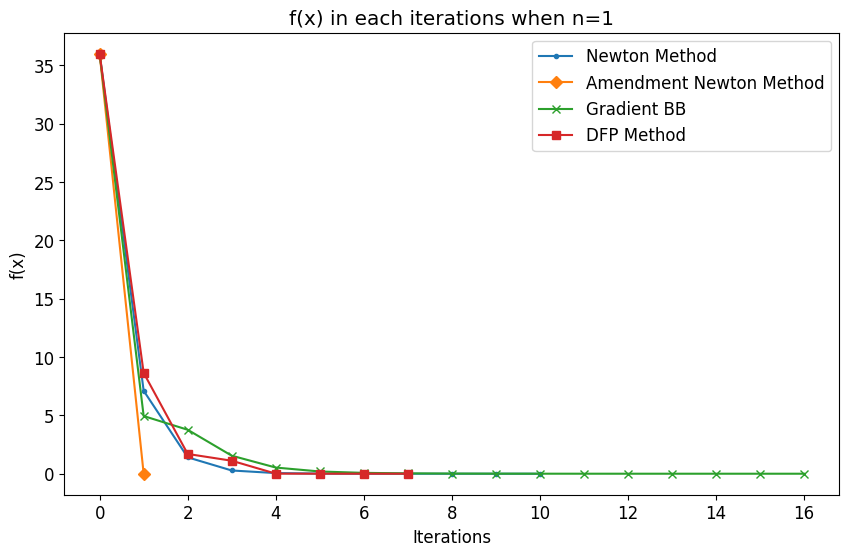

The script that saved this image: (Note: this script raises an exception after producing the figure.)
import numpy as np
import json
import time
import sympy as sym
from sympy import hessian, diff, symbols, solve, lambdify
import matplotlib.pyplot as plt


def time_decorator(func):
    # 装饰器，测量执行时间
    def wrapper(*args, **kwargs):
        start_time = time.time()
        result = func(*args, **kwargs)
        end_time = time.time()
        print(f"{func.__name__} took {end_time - start_time} seconds.")
        return result

    return wrapper


def initial_vector(n) -> np.ndarray:
    return np.tile([1, 2, 1], int(np.ceil((n + 2) / 3)))[:n + 2]


def objective_function(x) -> float:
    n = len(x) - 2
    sum_value = 0
    for i in range(1, n + 1):
        xi = x[i]
        xi1 = x[(i + 1) % n]  # 使用周期边界条件
        xi2 = x[(i + 2) % n]
        sum_value += ((-xi ** 2 + xi1 ** 2 + xi2 ** 2) ** 2 + (xi ** 2 - xi1 ** 2 + xi2 ** 2) ** 2 + (
                xi ** 2 + xi1 ** 2 - xi2 ** 2) ** 2)
    return sum_value


def gradient_sym():
    x1, x2, x3 = sym.symbols('x1 x2 x3')
    fi = (-x1 ** 2 + x2 ** 2 + x3 ** 2) ** 2 + (x1 ** 2 - x2 ** 2 + x3 ** 2) ** 2 + (x1 ** 2 + x2 ** 2 - x3 ** 2) ** 2
    # 可以采用sympy库计算梯度
    # return [diff(fi, x1), diff(fi, x2), diff(fi, x3)]
    # Out[6]: [4*x1*(x1**2 - x2**2 + x3**2) - 4*x1*(x1**2 + x2**2 - x3**2) - 4*x1*(-x1**2 + x2**2 + x3**2),
    #          -4*x2*(-x1**2 + x2**2 + x3**2) + 4*x2*(x1**2 - x2**2 + x3**2) - 4*x2*(x1**2 + x2**2 - x3**2),
    #          4*x3*(x1**2 + x2**2 - x3**2) - 4*x3*(x1**2 - x2**2 + x3**2) - 4*x3*(-x1**2 + x2**2 + x3**2)]
    gradient = sym.Matrix([fi]).jacobian([x1, x2, x3]).T
    return gradient
    #   gradient.subs([(x1,1),(x2,2),(x3,1)]) #在x=1,y=0,z=1处的梯度值


def gradient_calculating(x) -> np.ndarray:
    n = len(x)
    grad = np.zeros_like(x)
    for i in range(n - 2):
        xi = x[i]
        xi1 = x[(i + 1) % n]
        xi2 = x[(i + 2) % n]
        # 对于每个xi，计算其影响到的梯度分量
        grad[i] = grad[i] + 12 * xi ** 3 - 4 * xi1 ** 2 * xi - 4 * xi2 ** 2 * xi
        grad[(i + 1) % n] = grad[(i + 1) % n] - 4 * xi ** 2 * xi1 + 12 * xi1 ** 3 - 4 * xi2 ** 2 * xi1
        grad[(i + 2) % n] = grad[(i + 2) % n] - 4 * xi ** 2 * xi2 - 4 * xi1 ** 2 * xi2 + 12 * xi2 ** 3
    return grad.astype(np.float64)


# 用sympy计算符号化的Hessian矩阵
def hessian_sym():
    x1, x2, x3 = sym.symbols('x1 x2 x3')
    fi = (-x1 ** 2 + x2 ** 2 + x3 ** 2) ** 2 + (x1 ** 2 - x2 ** 2 + x3 ** 2) ** 2 + (x1 ** 2 + x2 ** 2 - x3 ** 2) ** 2
    return hessian(fi, (x1, x2, x3))
    # Out[11]:
    # Matrix([
    #     [36 * x1 ** 2 - 4 * x2 ** 2 - 4 * x3 ** 2, -8 * x1 * x2, -8 * x1 * x3],
    #     [-8 * x1 * x2, -4 * x1 ** 2 + 36 * x2 ** 2 - 4 * x3 ** 2, -8 * x2 * x3],
    #     [-8 * x1 * x3, -8 * x2 * x3, -4 * x1 ** 2 - 4 * x2 ** 2 + 36 * x3 ** 2]])
    # hessian_matrix = hessian(fi, (x1, x2, x3))
    # hessian_matrix.subs([(x1,1),(x2,2),(x3,1)])
    # Out[13]:
    # Matrix([
    # [ 16, -16,  -8],
    # [-16, 136, -16],
    # [ -8, -16,  16]])


def hessian_calculating(x) -> np.ndarray:
    n = len(x)
    H = np.zeros([n, n])
    for i in range(n - 2):
        xi = x[i]
        xi1 = x[(i + 1) % n]
        xi2 = x[(i + 2) % n]
        H[i, i] += 36 * xi ** 2 - 4 * xi1 ** 2 - 4 * xi2 ** 2
        H[i, i + 1] += -8 * xi * xi1
        H[i, i + 2] += -8 * xi * xi2
        H[i + 1, i] += -8 * xi * xi1
        H[i + 1, i + 1] += -4 * xi ** 2 + 36 * xi1 ** 2 - 4 * xi2 ** 2
        H[i + 1, i + 2] += -8 * xi1 * xi2
        H[i + 2, i] += -8 * xi * xi2
        H[i + 2, i + 1] += -8 * xi1 * xi2
        H[i + 2, i + 2] += -4 * xi ** 2 - 4 * xi1 ** 2 + 36 * xi2 ** 2
    return H


def is_real_number(x: sym.core.add.Add):
    # 判断x是否为实数或者是否可以近似为实数(x须为sympy的表达式类型，即solve的解)
    x_real, x_img = x.as_real_imag()
    if x_img < 1e-10:
        return x_real
    return complex(x_real, x_img)


@time_decorator
def newtons_method(x0, precision, max_iter) -> tuple:
    x = x0.copy()
    fx = [objective_function(x)]
    for iter in range(max_iter):
        grad_x = gradient_calculating(x)
        if np.linalg.norm(grad_x) <= precision:
            break
        H_x = hessian_calculating(x)
        H_x_inv = np.linalg.inv(H_x)  # 计算Hessian矩阵的逆
        S = -np.dot(H_x_inv, grad_x)  # 计算牛顿方向
        x_new = x + 1 * S
        x = x_new
        if objective_function(x) < max(fx):
            fx.append(objective_function(x))
    return x, fx, objective_function(x), iter


@time_decorator
def amendment_newtons_method(x0, precision, max_iter) -> tuple:
    x = x0.copy()
    fx = [objective_function(x)]
    alpha = symbols('alpha')  # 定义符号变量alpha为搜索步长
    for iter in range(max_iter):
        grad_x = gradient_calculating(x)
        if np.linalg.norm(grad_x) <= precision:
            break
        H_x = hessian_calculating(x)
        H_x_inv = np.linalg.inv(H_x)  # 计算Hessian矩阵的逆
        S = -np.dot(H_x_inv, grad_x)  # 计算牛顿方向
        alpha_val = solve(diff(objective_function(x + S * alpha), alpha), alpha)  # 求解最优步长
        # 解出来的alpha有可能是复数且多个解
        if isinstance(alpha_val, list):
            alpha_val_real = []
            # 遍历解的列表，判断是否为复数，保留实数和可以近似为实数的复数中的实部
            for alpha_val_i in alpha_val:
                # 判断是否为复数
                if alpha_val_i.is_complex:
                    alpha_val_i_real, alpha_val_i_img = alpha_val_i.as_real_imag()  # 分离实部和虚部
                    # 如果虚部过小，则近似为实数，保留其实部
                    if alpha_val_i_img < 1e-10:
                        alpha_val_real.append(alpha_val_i_real)
                else:
                    alpha_val_real.append(alpha_val_i)
            # 计算实数alpha列表中使得partial f(x+alpha*S)/partial alpha的值最接近0的alpha值
            f = lambdify(alpha, diff(objective_function(x + S * alpha), alpha), 'numpy')
            min_alpha = alpha_val_real[0]
            for alpha_val_real_i in alpha_val_real:
                min_alpha = alpha_val_real_i if abs(f(alpha_val_real_i)) < abs(f(min_alpha)) else min_alpha

            alpha_val = min_alpha
        x_new = x + alpha_val * S
        # print(f'{iter}, f(x):{objective_function(x)}, ||g(x)||:{np.linalg.norm(grad_x)}')
        x = x_new
        fx.append(objective_function(x))
    return x, fx, objective_function(x), iter


@time_decorator
def dfp_method(x0, precision, max_iter) -> tuple:
    x = x0.copy()
    fx = [objective_function(x)]
    alpha = symbols('alpha')  # 定义符号变量alpha为搜索步长
    for iter in range(max_iter):
        A = np.eye(len(x))  # 初始化A为单位矩阵
        for k in range(len(x)):
            grad_x = gradient_calculating(x)
            if np.linalg.norm(grad_x) <= precision:
                return x, fx, objective_function(x), iter
            S = -np.dot(A, grad_x)  # 计算牛顿方向
            alpha_val = solve(diff(objective_function(x + S * alpha), alpha), alpha)  # 求解最优步长
            # 解出来的alpha有可能是复数且多个解
            if isinstance(alpha_val, list):
                alpha_val_real = []
                # 遍历解的列表，判断是否为复数，保留实数和可以近似为实数的复数中的实部
                for alpha_val_i in alpha_val:
                    # 判断是否为复数
                    if alpha_val_i.is_complex:
                        alpha_val_i_real, alpha_val_i_img = alpha_val_i.as_real_imag()  # 分离实部和虚部
                        # 如果虚部过小，则近似为实数，保留其实部
                        if alpha_val_i_img < 1e-10:
                            alpha_val_real.append(alpha_val_i_real)
                    else:
                        alpha_val_real.append(alpha_val_i)
                # 计算实数alpha列表中使得partial f(x+alpha*S)/partial alpha的值最接近0的alpha值
                f = lambdify(alpha, diff(objective_function(x + S * alpha), alpha), 'numpy')
                min_alpha = alpha_val_real[0]
                for alpha_val_real_i in alpha_val_real:
                    min_alpha = alpha_val_real_i if abs(f(alpha_val_real_i)) < abs(f(min_alpha)) else min_alpha

                alpha_val = min_alpha
            # 计算\delta x, \delta grad, E
            x_new = x + alpha_val * S
            # print(f'{iter}, f(x):{objective_function(x)}, ||g(x)||:{np.linalg.norm(grad_x)}')
            grad_x_new = gradient_calculating(x_new)
            if np.linalg.norm(grad_x_new - grad_x) < precision:
                break
            grad_x_new = gradient_calculating(x_new)
            delta_grad = grad_x_new - grad_x
            delta_x = x_new - x
            E = np.dot(delta_x, delta_x.T) / np.dot(delta_x.T, delta_grad) - np.dot(np.dot(A, delta_grad),
                                                                                    np.dot(delta_grad.T, A)) / np.dot(
                np.dot(delta_grad.T, A), delta_grad)
            A = A + E
            x = x_new
            fx.append(objective_function(x))
    return x, fx, objective_function(x), iter


@time_decorator
def gradient_bb(x0, precision, max_iter) -> tuple:
    x = x0
    fx = [objective_function(x)]
    s = x  # 初始化s
    y = gradient_calculating(x)
    alpha = 0.01  # 初始化步长
    for i in range(max_iter):
        grad = gradient_calculating(x)
        x_new = x - alpha * grad
        s = x_new - x
        y = gradient_calculating(x_new) - grad
        if np.linalg.norm(grad) < precision:
            break
        # 更新BB步长
        alpha = np.abs(s.dot(s) / s.dot(y))
        x = x_new
        fx.append(objective_function(x))
    return x, fx, objective_function(x), i


def figure_draw(fx_newton, fx_amendment_newton, fx_bb, fx_dfp, n):
    plt.figure(figsize=(10, 6), dpi=300)
    plt.rcParams['font.size'] = 12
    plt.rcParams['font.family'] = 'Times New Roman'
    plt.plot(fx_newton, label='Newton Method', marker='.')
    plt.plot(fx_amendment_newton, label='Amendment Newton Method', marker='D')
    plt.plot(fx_bb, label='Gradient BB', marker='x')
    plt.plot(fx_dfp, label='DFP Method', marker='s')
    plt.xlabel('Iterations')
    # x刻度为整数
    plt.ylabel('f(x)')
    plt.title(f'f(x) in each iterations when n={n}')
    plt.legend()
    plt.savefig(f'figures/Week11_Problem1_{n}.png')
    plt.show()


def main():
    precision = 0.001
    max_iter = 1000
    # 测试并比较算法性能
    # n_values = [100]
    n_values = [1, 10, 100]
    results = {}
    for n in n_values:
        print('---------- n =', n, '----------')
        x0 = initial_vector(n)

        x_newton, fx_newton, fx_newton_best, iter_newton = newtons_method(x0, precision=precision, max_iter=max_iter)
        x_amendment_newton, fx_amendment_newton, fx_amendment_newton_best, iter_amendment_newton \
            = amendment_newtons_method(x0, precision=precision, max_iter=max_iter)
        x_bb, fx_bb, fx_bb_best, iter_bb = gradient_bb(x0, precision=precision, max_iter=max_iter)
        x_dfp, fx_dfp, fx_dfp_best, iter_dfp = dfp_method(x0, precision=precision, max_iter=max_iter)

        figure_draw(fx_newton, fx_amendment_newton, fx_bb, fx_dfp, n)

        results[n] = {
            'Newton Method': {
                'min f(x)': float(fx_newton_best),
                'iterations': int(iter_newton),
            },
            'Amendment Newton Method': {
                'min f(x)': float(fx_amendment_newton_best),
                'iterations': int(iter_amendment_newton),
            },
            'Gradient BB': {
                'min f(x)': float(fx_bb_best),
                'iterations': int(iter_bb),
            },
            'DFP Method': {
                'min f(x)': float(fx_dfp_best),
                'iterations': int(iter_dfp),
            }
        }

    # 格式化并打印结果
    print('************* Results *************')
    print(json.dumps(results, indent=4, ensure_ascii=False))
    return results


if __name__ == '__main__':
    print('************* Student Info:周聪杰 2023320397 *************')
    main()
